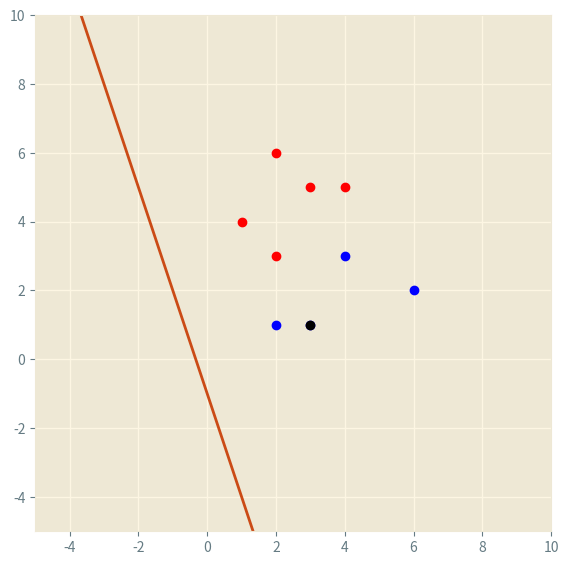
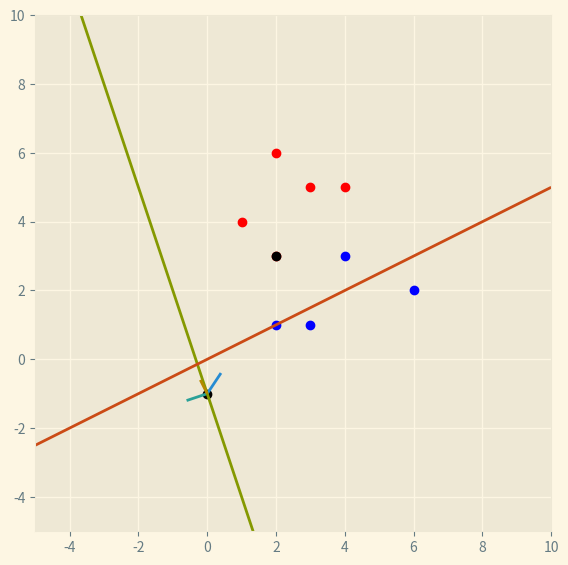
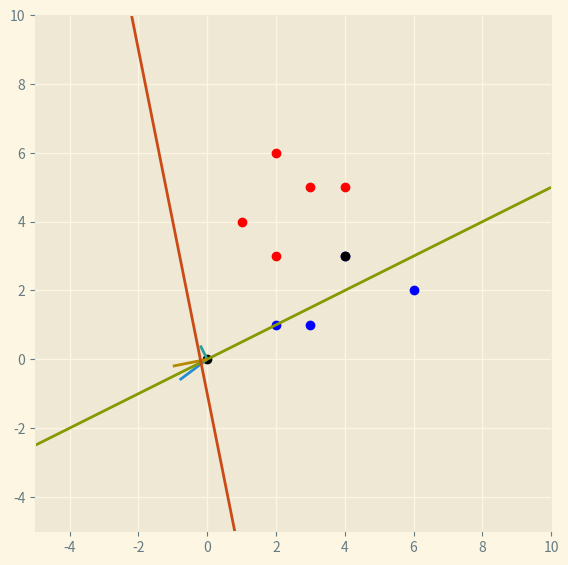
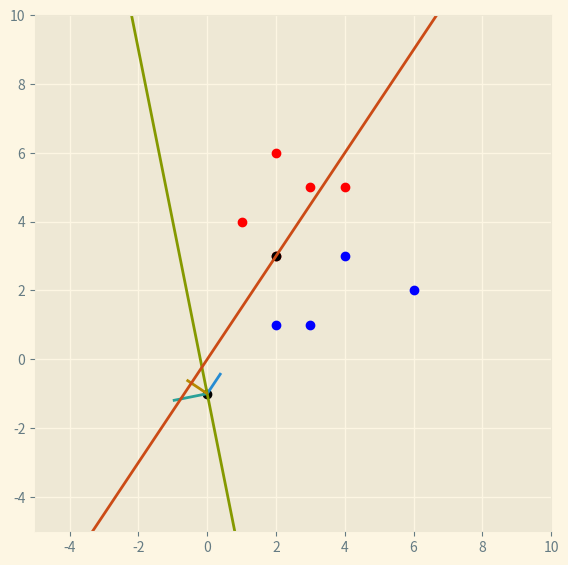
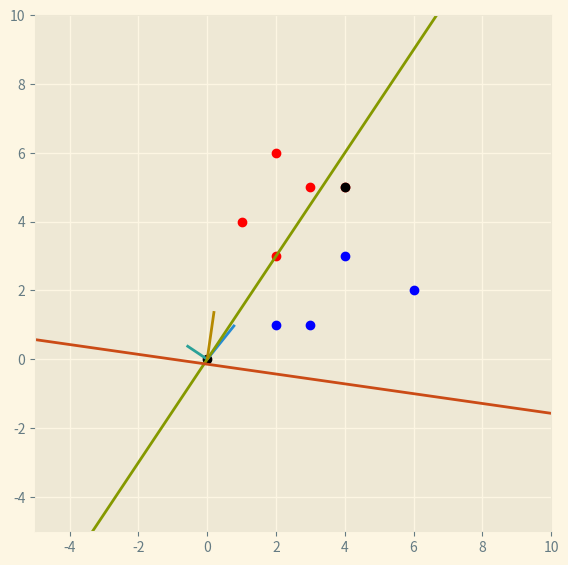
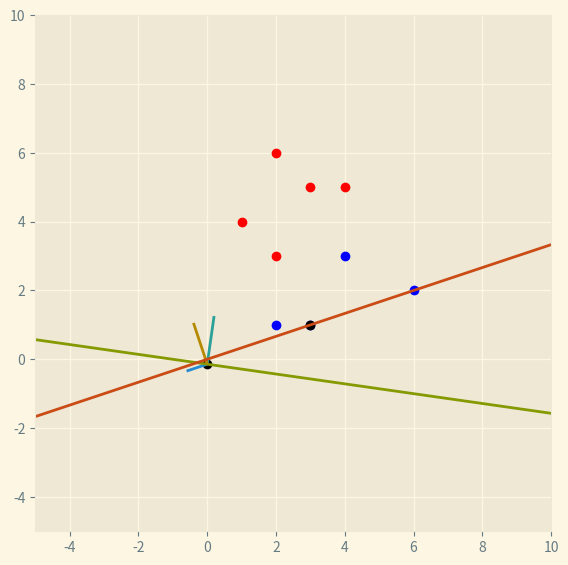
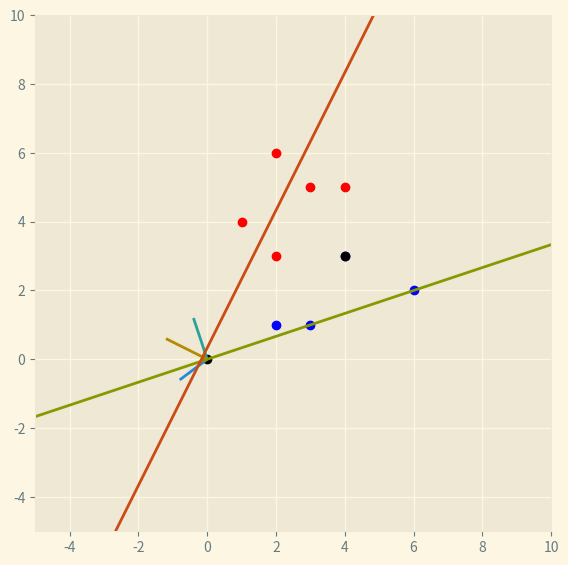
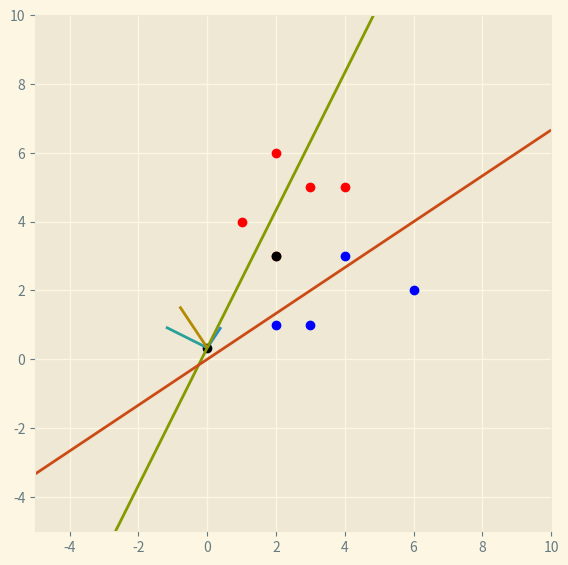
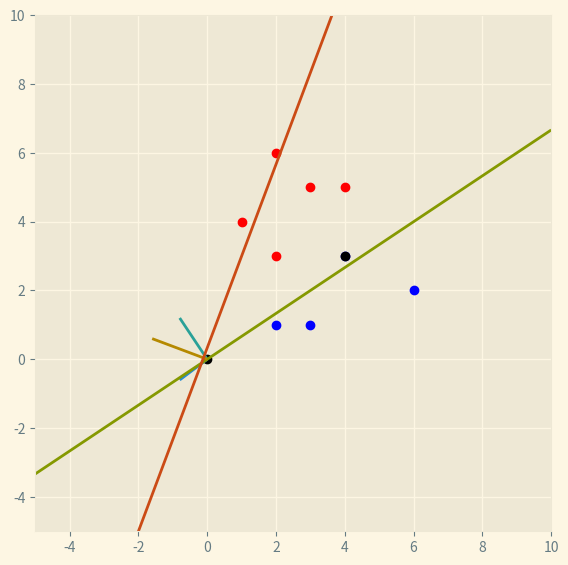
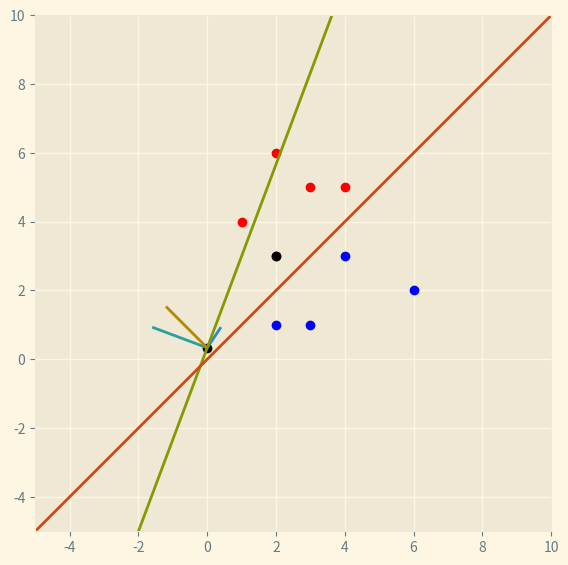

These charts were generated, in order, by the following Python code:
import numpy as np
import matplotlib.pyplot as plt
# plt.figure().set_size_inches(8, 8)


class Perceptron(object):
    def __init__(self, train_data, lable):
        self.data_pos = train_data
        self.train_data = np.array(train_data)
        self.lable = np.array(lable)
        self.length = len(train_data)
        self.train_data = np.append(self.train_data, np.ones((self.length, 1)), axis = 1)
        self.weights = np.zeros(len(train_data[0]) + 1)
        self.eta = 0.2

    def sign(self, x):
        return 1 if x >= 0 else -1

    def predict(self, input_data):
        return self.sign(np.sum(self.weights * input_data))


    def train(self):
        for idx in range(100):
            flag = True
            for i, inpute_data in enumerate(self.train_data):
                if self.lable[i] * self.predict(inpute_data) <= 0:
                    self.vectorA = self.eta * self.lable[i] * inpute_data
                    Y = lambda x,y: (- y[2] - (x) * y[0]) / y[1]
                    # plt.cla()
                    plt.figure(dpi=80).set_size_inches(6, 6)
                    plt.subplots_adjust(top = 0.93, bottom = 0.07, right = 0.93, left = 0.07, hspace = 0, wspace = 0)
                    plt.style.use('Solarize_Light2')

                    plt.ylim((-5, 10))
                    plt.xlim((-5, 10))               
                    plt.scatter([x[0] for x in self.data_pos[:5]], [x[1] for x in self.data_pos[:5]], c='r')
                    plt.scatter([x[0] for x in self.data_pos[5:]], [x[1] for x in self.data_pos[5:]], c='b')
                    plt.scatter(inpute_data[0], inpute_data[1], c='k')
                    plt.scatter(0, -self.weights[2] / self.weights[1], c='k')
                    plt.plot([0, self.vectorA[0]], [Y(0, self.weights), Y(0, self.weights) + self.vectorA[1]])
                    
                    plt.plot([0, self.weights[0]], [Y(0, self.weights), Y(0, self.weights) + self.weights[1]])
                    plt.plot([-5,10], [Y(-5, self.weights), Y(10, self.weights)])
                    
                    self.vectorB = self.weights + self.vectorA
                    plt.plot([0, self.vectorB[0]], [Y(0, self.weights), Y(0, self.weights) + self.vectorB[1]])
                    plt.plot([-5,10], [Y(-5, self.vectorB), Y(10, self.vectorB)])

                    print(self.weights, self.eta * self.lable[i] * inpute_data, self.predict(inpute_data), self.lable[i])
                    plt.savefig('img_{}_{}.png'.format(idx,i))
                    flag = False
                    
                    self.weights = self.vectorB
                    # plt.pause(0.5)
            if flag:
                return self.weights

train_data = [[2, 3], [1, 4], [3, 5], [2, 6], [4, 5], [3, 1], [4, 3], [6, 2], [2, 1]]
lable = [1, 1, 1, 1, 1, -1, -1, -1 ,-1]

plt.ion()


ptron = Perceptron(train_data, lable)
ptron.train()